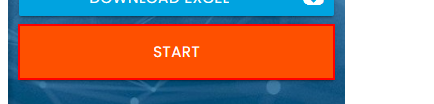
Workflow: Main

Step 1: click on the button

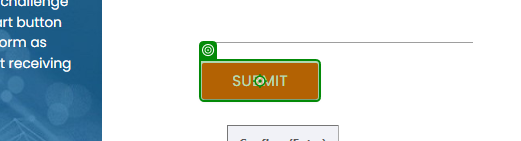
Step 2: click on the text box 'Submit' in window 'Rpa Challenge' (chrome.exe)
